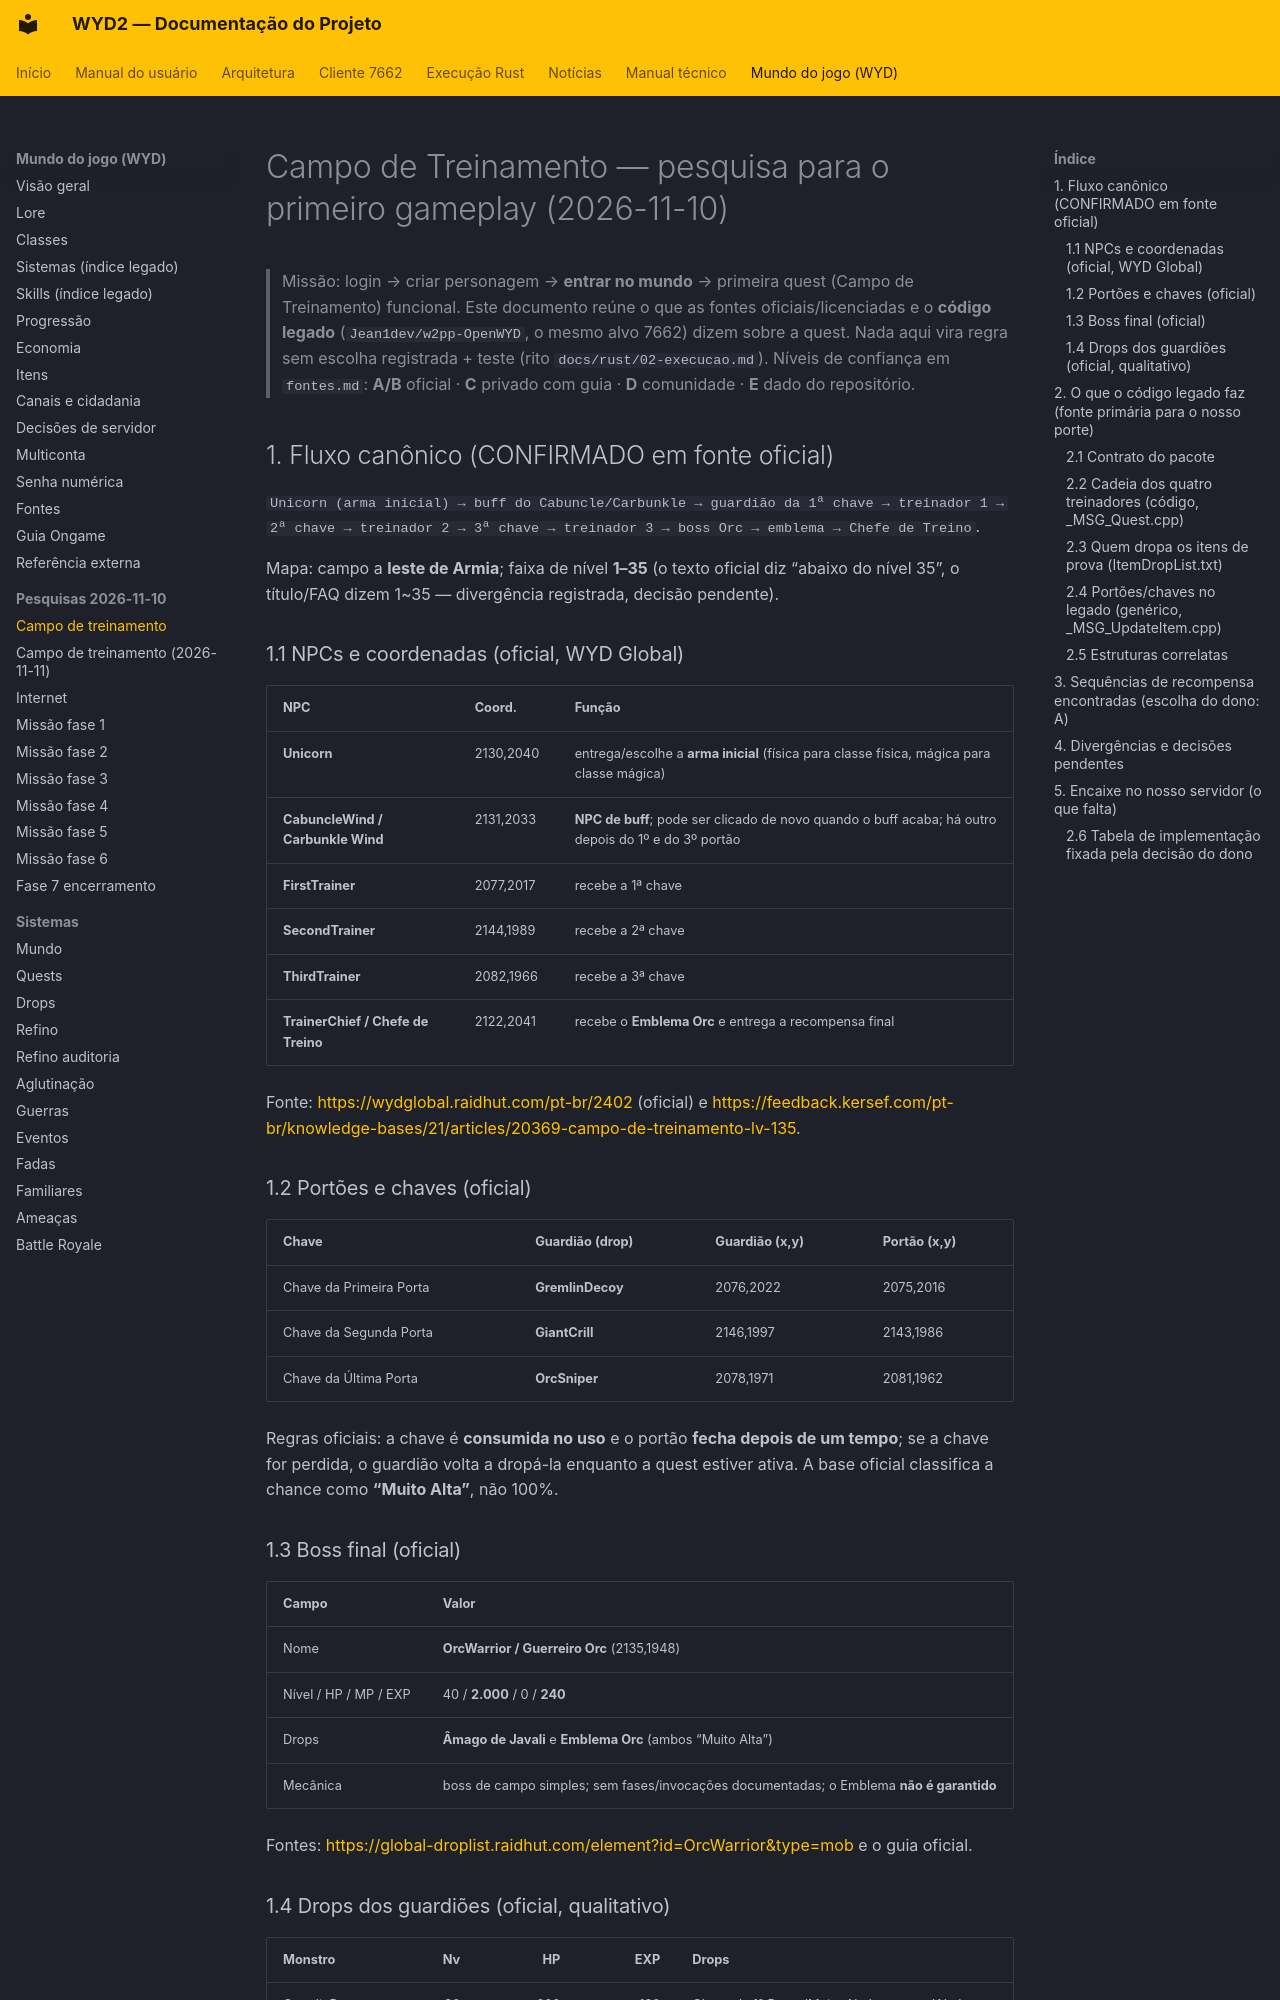

repository: lucascantarelli/OpenWYD-NextGen · page: wyd/pesquisa-campo-de-treinamento-2026-11-10/index.html · generator: mkdocs

# Campo de Treinamento — pesquisa para o primeiro gameplay (2026-11-10)

> Missão: login → criar personagem → **entrar no mundo** → primeira quest (Campo de
> Treinamento) funcional. Este documento reúne o que as fontes oficiais/licenciadas e o
> **código legado** (`Jean1dev/w2pp-OpenWYD`, o mesmo alvo 7662) dizem sobre a quest.
> Nada aqui vira regra sem escolha registrada + teste (rito `docs/rust/02-execucao.md`).
> Níveis de confiança em `fontes.md`: **A/B** oficial · **C** privado com guia · **D**
> comunidade · **E** dado do repositório.

## 1. Fluxo canônico (CONFIRMADO em fonte oficial)

`Unicorn (arma inicial) → buff do Cabuncle/Carbunkle → guardião da 1ª chave → treinador 1 →
2ª chave → treinador 2 → 3ª chave → treinador 3 → boss Orc → emblema → Chefe de Treino`.

Mapa: campo a **leste de Armia**; faixa de nível **1–35** (o texto oficial diz “abaixo do
nível 35”, o título/FAQ dizem 1~35 — divergência registrada, decisão pendente).

### 1.1 NPCs e coordenadas (oficial, WYD Global)

| NPC | Coord. | Função |
|---|---|---|
| **Unicorn** | 2130,2040 | entrega/escolhe a **arma inicial** (física para classe física, mágica para classe mágica) |
| **CabuncleWind / Carbunkle Wind** | 2131,2033 | **NPC de buff**; pode ser clicado de novo quando o buff acaba; há outro depois do 1º e do 3º portão |
| **FirstTrainer** | 2077,2017 | recebe a 1ª chave |
| **SecondTrainer** | 2144,1989 | recebe a 2ª chave |
| **ThirdTrainer** | 2082,1966 | recebe a 3ª chave |
| **TrainerChief / Chefe de Treino** | 2122,2041 | recebe o **Emblema Orc** e entrega a recompensa final |

Fonte: <https://wydglobal.raidhut.com/pt-br/2402> (oficial) e
<https://feedback.kersef.com/pt-br/knowledge-bases/21/articles/20369-campo-de-treinamento-lv-135>.

### 1.2 Portões e chaves (oficial)

| Chave | Guardião (drop) | Guardião (x,y) | Portão (x,y) |
|---|---|---|---|
| Chave da Primeira Porta | **GremlinDecoy** | 2076,2022 | 2075,2016 |
| Chave da Segunda Porta | **GiantCrill** | 2146,1997 | 2143,1986 |
| Chave da Última Porta | **OrcSniper** | 2078,1971 | 2081,1962 |

Regras oficiais: a chave é **consumida no uso** e o portão **fecha depois de um tempo**; se a
chave for perdida, o guardião volta a dropá-la enquanto a quest estiver ativa. A base oficial
classifica a chance como **“Muito Alta”**, não 100%.

### 1.3 Boss final (oficial)

| Campo | Valor |
|---|---|
| Nome | **OrcWarrior / Guerreiro Orc** (2135,1948) |
| Nível / HP / MP / EXP | 40 / **2.000** / 0 / **240** |
| Drops | **Âmago de Javali** e **Emblema Orc** (ambos “Muito Alta”) |
| Mecânica | boss de campo simples; sem fases/invocações documentadas; o Emblema **não é garantido** |

Fontes: <https://global-droplist.raidhut.com/element?id=OrcWarrior&type=mob> e o guia oficial.
